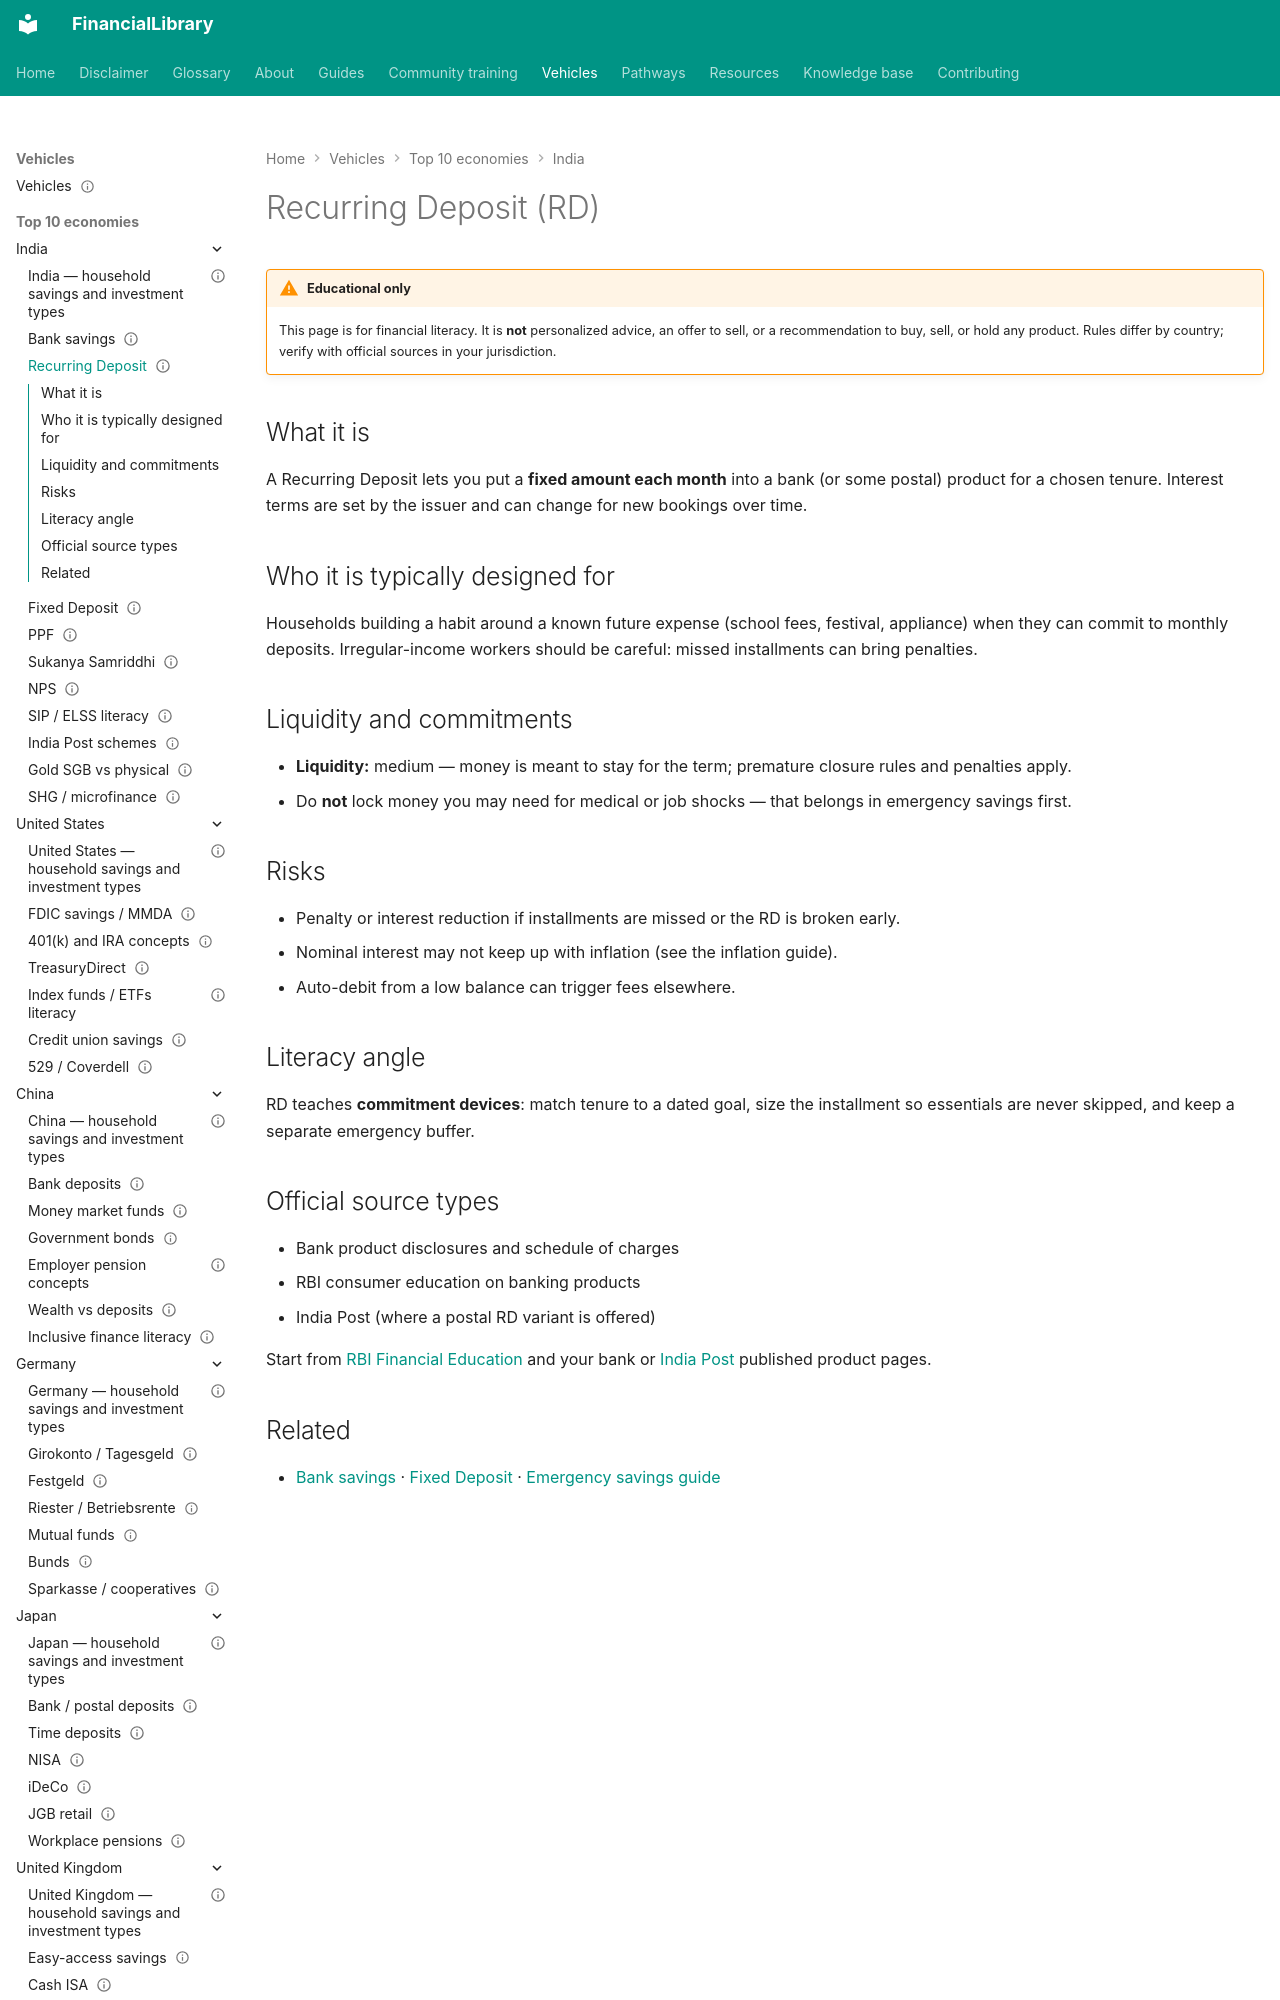

repository: ananddw24/safe_investment_researcher · page: vehicles/in/recurring-deposit/index.html · generator: mkdocs

---
title: "Recurring Deposit (RD)"
country: in
vehicle_id: "in-rd"
category: "bank-deposit"
status: published
last_reviewed: "2026-10-17"
---

# Recurring Deposit (RD)

!!! warning "Educational only"
    This page is for financial literacy. It is **not** personalized advice,
    an offer to sell, or a recommendation to buy, sell, or hold any product.
    Rules differ by country; verify with official sources in your jurisdiction.


## What it is

A Recurring Deposit lets you put a **fixed amount each month** into a bank (or
some postal) product for a chosen tenure. Interest terms are set by the issuer
and can change for new bookings over time.
